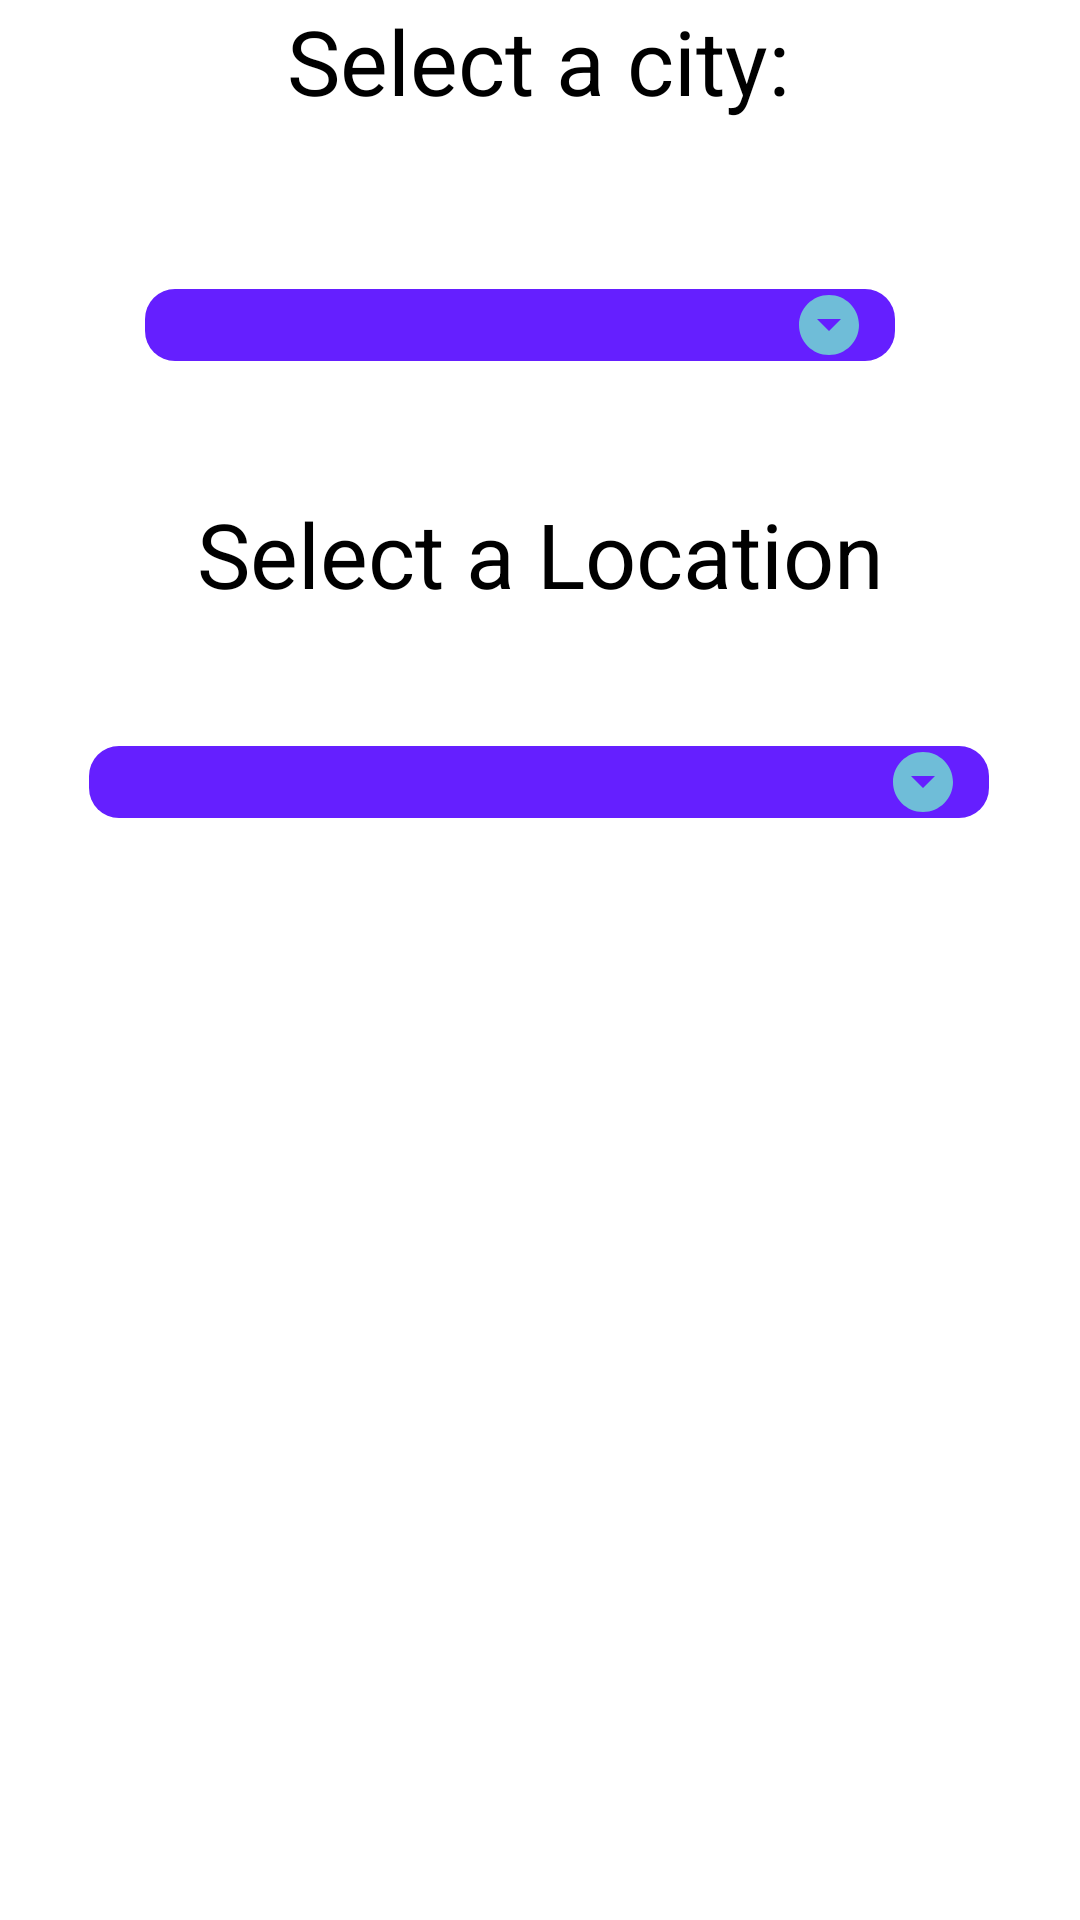

This screen was rendered from an Android layout file. Write that file and the resources it references.
<!-- AndroidManifest.xml: application theme Theme.VaxTrack -->
<!-- res/layout/activity_location.xml -->
<?xml version="1.0" encoding="utf-8"?>
<androidx.constraintlayout.widget.ConstraintLayout xmlns:android="http://schemas.android.com/apk/res/android"
    xmlns:app="http://schemas.android.com/apk/res-auto"
    xmlns:tools="http://schemas.android.com/tools"
    android:layout_width="match_parent"
    android:layout_height="match_parent"
    tools:context=".Location">

    <TextView
        android:id="@+id/cityview"
        android:layout_width="wrap_content"
        android:layout_height="wrap_content"
        android:text="Select a city:"
        android:textColor="@color/black"
        android:textSize="30sp"
        app:layout_constraintHorizontal_bias="0.497"
        app:layout_constraintLeft_toLeftOf="parent"
        app:layout_constraintRight_toRightOf="parent"
        app:layout_constraintTop_toTopOf="parent" />

    <Spinner
        android:id="@+id/citysp"
        android:layout_width="250dp"
        android:layout_height="wrap_content"
        android:layout_marginTop="56dp"
        android:background="@drawable/spinner"
        app:layout_constraintEnd_toEndOf="parent"
        app:layout_constraintHorizontal_bias="0.44"
        app:layout_constraintStart_toStartOf="parent"
        app:layout_constraintTop_toBottomOf="@+id/cityview" />

    <TextView
        android:id="@+id/locationview"
        android:layout_width="wrap_content"
        android:layout_height="wrap_content"
        android:layout_marginTop="44dp"
        android:text="Select a Location"
        android:textColor="@color/black"
        android:textSize="30sp"
        app:layout_constraintEnd_toEndOf="parent"
        app:layout_constraintStart_toStartOf="parent"
        app:layout_constraintTop_toBottomOf="@+id/citysp" />

    <Spinner
        android:id="@+id/locationsp"
        android:layout_width="300dp"
        android:layout_height="wrap_content"
        android:layout_marginTop="44dp"
        android:background="@drawable/spinner"
        app:layout_constraintEnd_toEndOf="parent"
        app:layout_constraintHorizontal_bias="0.495"
        app:layout_constraintStart_toStartOf="parent"
        app:layout_constraintTop_toBottomOf="@+id/locationview" />

    <Button
        android:id="@+id/button"
        android:layout_width="wrap_content"
        android:layout_height="wrap_content"
        android:layout_gravity="center"
        android:layout_marginTop="80dp"
        android:background="@drawable/button"
        android:text="Select"
        android:textAllCaps="false"
        android:textColor="#FFFFFF"
        android:textSize="20sp"
        app:layout_constraintBottom_toBottomOf="parent"
        app:layout_constraintEnd_toEndOf="parent"
        app:layout_constraintHorizontal_bias="0.498"
        app:layout_constraintStart_toStartOf="parent"
        app:layout_constraintTop_toBottomOf="@+id/locationsp"
        app:layout_constraintVertical_bias="0.0" />

</androidx.constraintlayout.widget.ConstraintLayout>
<!-- resources referenced by this layout -->
<resources>
  <color name="black">#FF000000</color>
  <!-- drawable spinner (drawable) -->
  <?xml version="1.0" encoding="utf-8"?>
  <selector xmlns:android="http://schemas.android.com/apk/res/android">
      <item>
          <layer-list>
              <item>
                  <shape android:shape="rectangle">
                      <solid android:color="#651FFF"/>
                      <corners android:radius="10dp"/>
                      <padding android:right="10dp"/>
                  </shape>
  
              </item>
              <item>
                  <bitmap android:src="@drawable/ic_down1"
                      android:gravity="center|end"/>
              </item>
          </layer-list>
      </item>
  
  </selector>
  <style name="Theme.VaxTrack" parent="Theme.MaterialComponents.DayNight.DarkActionBar">
          
          <item name="colorPrimary">@color/orange</item>
          <item name="colorPrimaryVariant">@color/purple_700</item>
          <item name="colorOnPrimary">@color/white</item>
          
          <item name="colorSecondary">@color/teal_200</item>
          <item name="colorSecondaryVariant">@color/teal_700</item>
          <item name="colorOnSecondary">@color/black</item>
          
          <item name="android:statusBarColor" tools:targetApi="l">?attr/colorPrimaryVariant</item>
          
          <item name="android:logo">@drawable/logo</item>
  
          <item name="actionBarStyle">@style/CustomActionBar</item>
  
      </style>
  <!-- drawable ic_down1: png bitmap (drawable-hdpi, 379 bytes) -->
  <color name="orange">#FA9D13</color>
  <color name="purple_700">#FF3700B3</color>
  <color name="white">#FFFFFFFF</color>
  <color name="teal_200">#FF03DAC5</color>
  <color name="teal_700">#FF018786</color>
  <!-- drawable logo: png bitmap (drawable, 5073 bytes) -->
  <style name="CustomActionBar" parent="@android:style/Widget.Holo.Light.ActionBar">
          <item name="background">@color/white_200</item>
      </style>
  <color name="white_200">#FAFAFAFA</color>
</resources>
